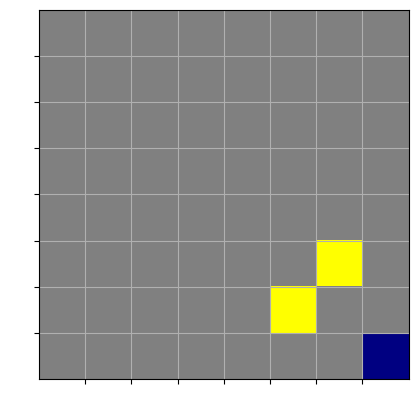
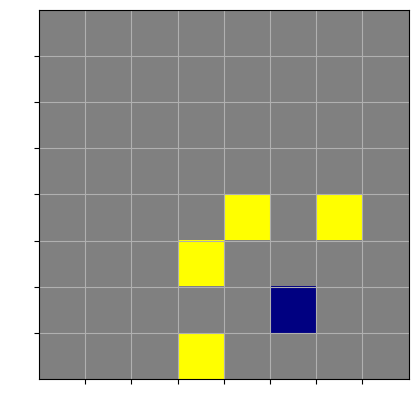
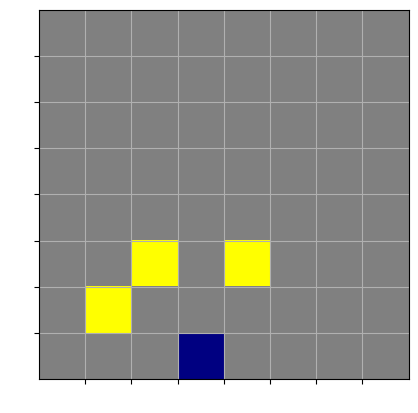
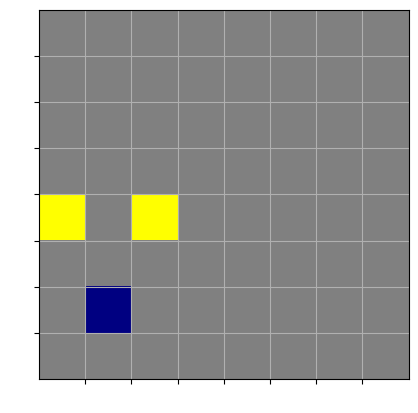
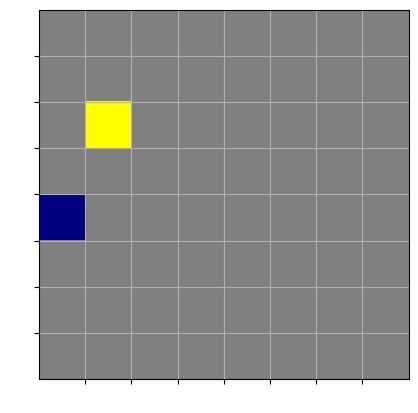
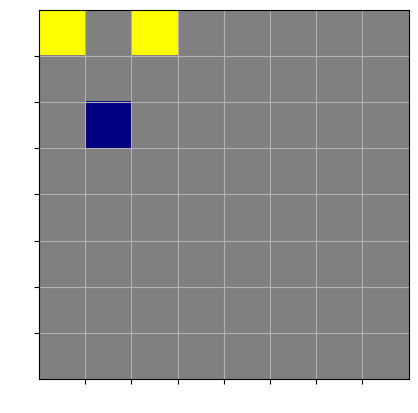
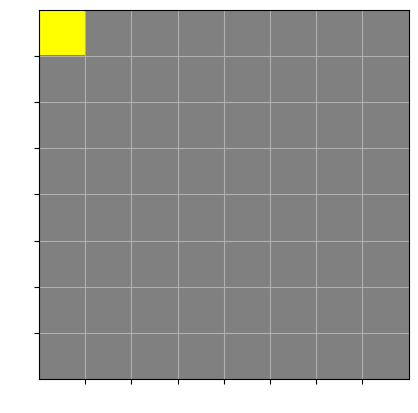
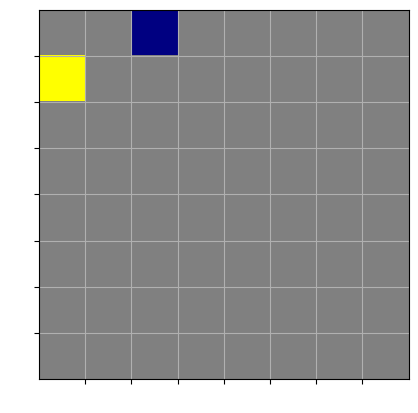
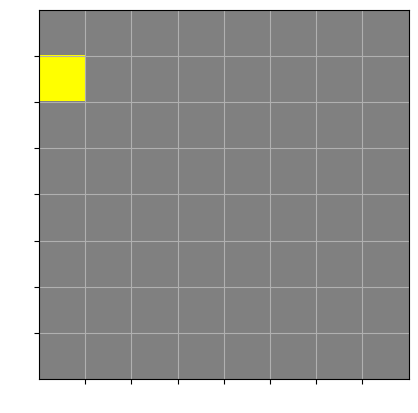
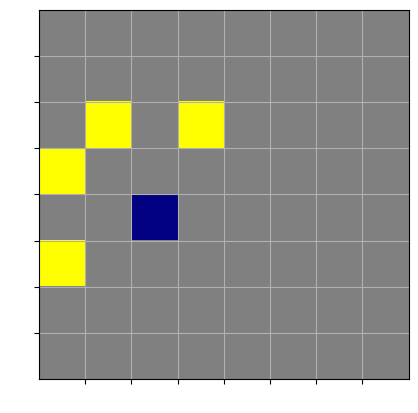
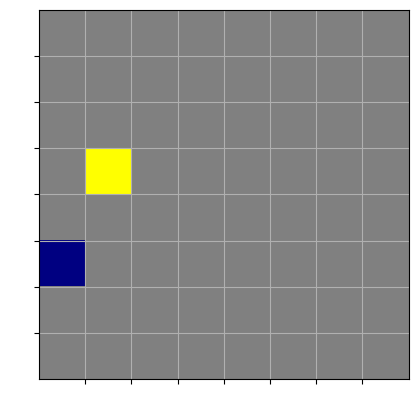
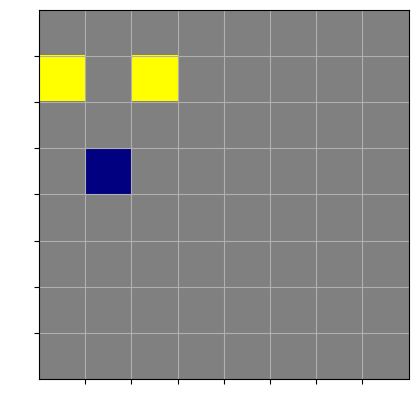
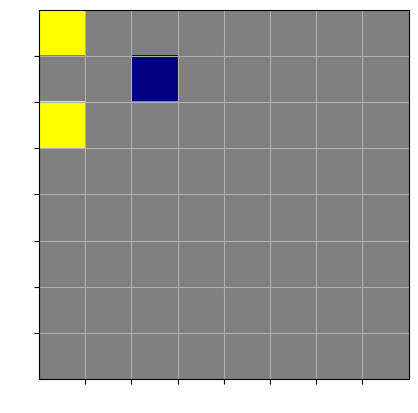
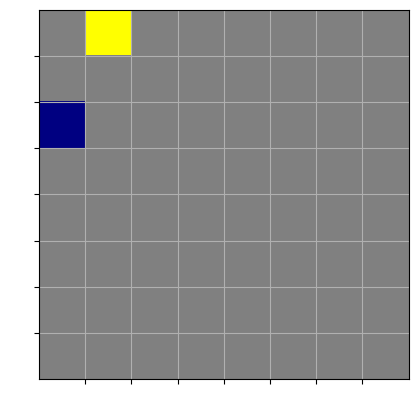
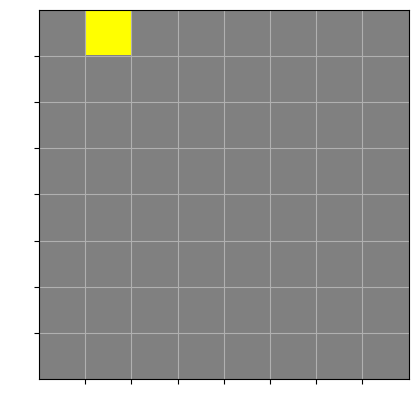
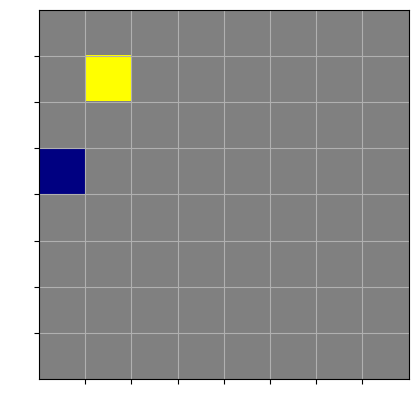

Source code (Python) for these figures, in order:
import sys
sys.setrecursionlimit(15000)
import matplotlib.pyplot as plt
import matplotlib.colors as clrs
import numpy as np
# import seaborn as sns


def calculate_paths(shape: (int, int), point: (int, int), start_point=(1, 1)) -> int:
    """
    Given field with size rows*cols count available paths from (0, 0) to point

    :param shape: tuple of rows and cols (each from 1 to rows/cols)
    :param point: desired point for horse
    :param start_point:
    :return: count of paths from (1, 1) to (point[0], point[1]) (numerating from 0, so (0, 0) - left bottom tile)
    """
    """
    (i + 1, j - 2)
    (i - 1, j - 2)
    (i - 2, j - 1)
    (i - 2, j + 1)
    """

    print(shape, point)
    table = [[0 for i in range(shape[1])] for i in range(shape[0])]
    table[start_point[0]][start_point[1]] = 1
    not_avaible = [[0 for i in range(shape[1])] for i in range(shape[0])]
    not_avaible[start_point[0]][start_point[1]] = 1
    d = DrawDesk(shape)

    def path_rec(i: int, j: int) -> int:

        if 0 <= i <= shape[0] - 1 and 0 <= j <= shape[1] - 1:
            if not_avaible[i][j]:
                return table[i][j]
            # print((i + 1, j - 2), (i - 1, j - 2), (i - 2, j - 1), (i - 2, j + 1))
            d.set_pos_horse(i, j)
            d.set_possible_move(get_matr_step4)
            d.show_desk()
            table[i][j] = sum((path_rec(i + 1, j - 2),
                               path_rec(i - 1, j - 2),
                               path_rec(i - 2, j - 1),
                               path_rec(i - 2, j + 1),
                               ))
            not_avaible[i][j] = 1
            return table[i][j]

        return 0

    return path_rec(*point)


def calculate_paths_all_way(shape: (int, int), point: (int, int), start_point=(1, 1)) -> int:
    """
    Given field with size rows*cols count available paths from (0, 0) to point

    :param shape: tuple of rows and cols (each from 1 to rows/cols)
    :param point: desired point for horse
    :return: count of paths from (1, 1) to (point[0], point[1]) (numerating from 0, so (0, 0) - left bottom tile)
    """
    """
        (i + 1, j - 2)
        (i - 1, j - 2)
        (i - 2, j - 1)
        (i - 2, j + 1)
        (i - 1, j + 2)
        (i + 1, j + 2)
        (i + 2, j + 1)
        (i + 2, j - 1)
        """

    print(shape, point)
    table = [[0 for i in range(shape[1])] for i in range(shape[0])]
    table[start_point[0]][start_point[1]] = 1
    not_avaible = [[0 for i in range(shape[1])] for i in range(shape[0])]
    not_avaible[start_point[0]][start_point[1]] = 1
    way = []

    def path_rec(i: int, j: int) -> int:
        if way and (i, j) in way:
            return 0
        way.append((i, j))

        if 0 <= i <= shape[0] - 1 and 0 <= j <= shape[1] - 1:
            if not_avaible[i][j]:
                way.pop()
                return table[i][j]

            table[i][j] = sum((path_rec(i + 1, j - 2),
                               path_rec(i - 1, j - 2),
                               path_rec(i - 2, j - 1),
                               path_rec(i - 2, j + 1),
                               path_rec(i - 1, j + 2),
                               path_rec(i + 1, j + 2),
                               path_rec(i + 2, j + 1),
                               path_rec(i + 2, j - 1),
                               ))
            not_avaible[i][j] = 1
            way.pop()
            return table[i][j]

        way.pop()
        return 0

    return path_rec(*point)


class DrawDesk:

    def __init__(self, shape: tuple):
        self.data = np.zeros(shape)
        # self.null_desk = self.data.copy()
        self.current_pos_horse = (0, 0)
        self.shape = shape
        self.x_data = np.ones(shape) * np.arange(0.5, shape[1] + 0.5, 1)
        self.y_data = np.transpose(self.x_data)
        self.cmap = clrs.LinearSegmentedColormap.from_list("", ["gray", "black", "blue", "yellow"])
        self.gca = None

    def set_pos_horse(self, i, j):
        self.clear_desk()
        self.data[i, j] = 1
        self.current_pos_horse = (i, j)

    def set_possible_move(self, func):
        ind = np.transpose(func(self.current_pos_horse[0],
                                self.current_pos_horse[1],
                                self.shape))
        if len(ind):
            self.data[ind[0], ind[1]] = 2

    def set_pos_current_step(self, i, j):
        self.data[i, j] = 3

    def clear_desk(self):
        self.data = np.zeros(self.shape)

    def show_desk(self):
        if self.gca is not None:
            self.clear_fig()
        self.fig = plt.imshow(self.data, cmap=self.cmap)
        self.gca = plt.gca()
        # plt.colorbar()
        self.gca.set_xticks(np.arange(0.5, 7.5, 1))
        self.gca.set_yticks(np.arange(0.5, 7.5, 1))
        # plt.xticks(range(0.5, self.shape[1], 1), list(range(self.shape[1])))
        # plt.yticks(range(0.5, self.shape[0], 1), list(range(self.shape[0])))
        # plt.axis(False)
        plt.xticks(color='w')
        plt.yticks(color='w')
        plt.grid()
        plt.show()

    def clear_fig(self):
        self.gca.clear()


def get_matr_step4(i_base, j_base, shape) -> list:

    data_border = ((i_base + 1, j_base - 2),
                   (i_base - 1, j_base - 2),
                   (i_base - 2, j_base - 1),
                   (i_base - 2, j_base + 1),
                   )
    data_step = []
    for border in data_border:
        if 0 <= border[0] <= shape[0] - 1 and 0 <= border[1] <= shape[1] - 1:
            data_step.append(border)

    return data_step


def get_matr_step8(i_base, j_base, shape) -> list:

    data_border = ((i_base + 1, j_base - 2),
                   (i_base - 1, j_base - 2),
                   (i_base - 2, j_base - 1),
                   (i_base - 2, j_base + 1),
                   (i_base - 1, j_base + 2),
                   (i_base + 1, j_base + 2),
                   (i_base + 2, j_base + 1),
                   (i_base + 2, j_base - 1),
                   )
    data_step = []
    for border in data_border:
        if 0 <= border[0] <= shape[0] - 1 and 0 <= border[1] <= shape[1] - 1:
            data_step.append(border)

    return data_step


if __name__ == "__main__":
    print(calculate_paths((8, 8), (7, 7)))
    # print(calculate_paths((7, 15), (6, 14), (0, 0)))
    # print(calculate_paths((17, 12), (16, 9), (1, 1)))
    # print(calculate_paths_all_way((4, 4), (3, 3)))
    # print(calculate_paths_all_way((7, 15), (6, 14), (1, 1)))
    # print(calculate_paths_all_way((17, 12), (16, 9), (1, 1)))
    d = DrawDesk((8, 8))
    d.set_pos_horse(2, 2)
    d.set_possible_move(get_matr_step8)
    # d.set_pos_current_step(1, 0)
    d.show_desk()

    d.clear_fig()
    print(6)
